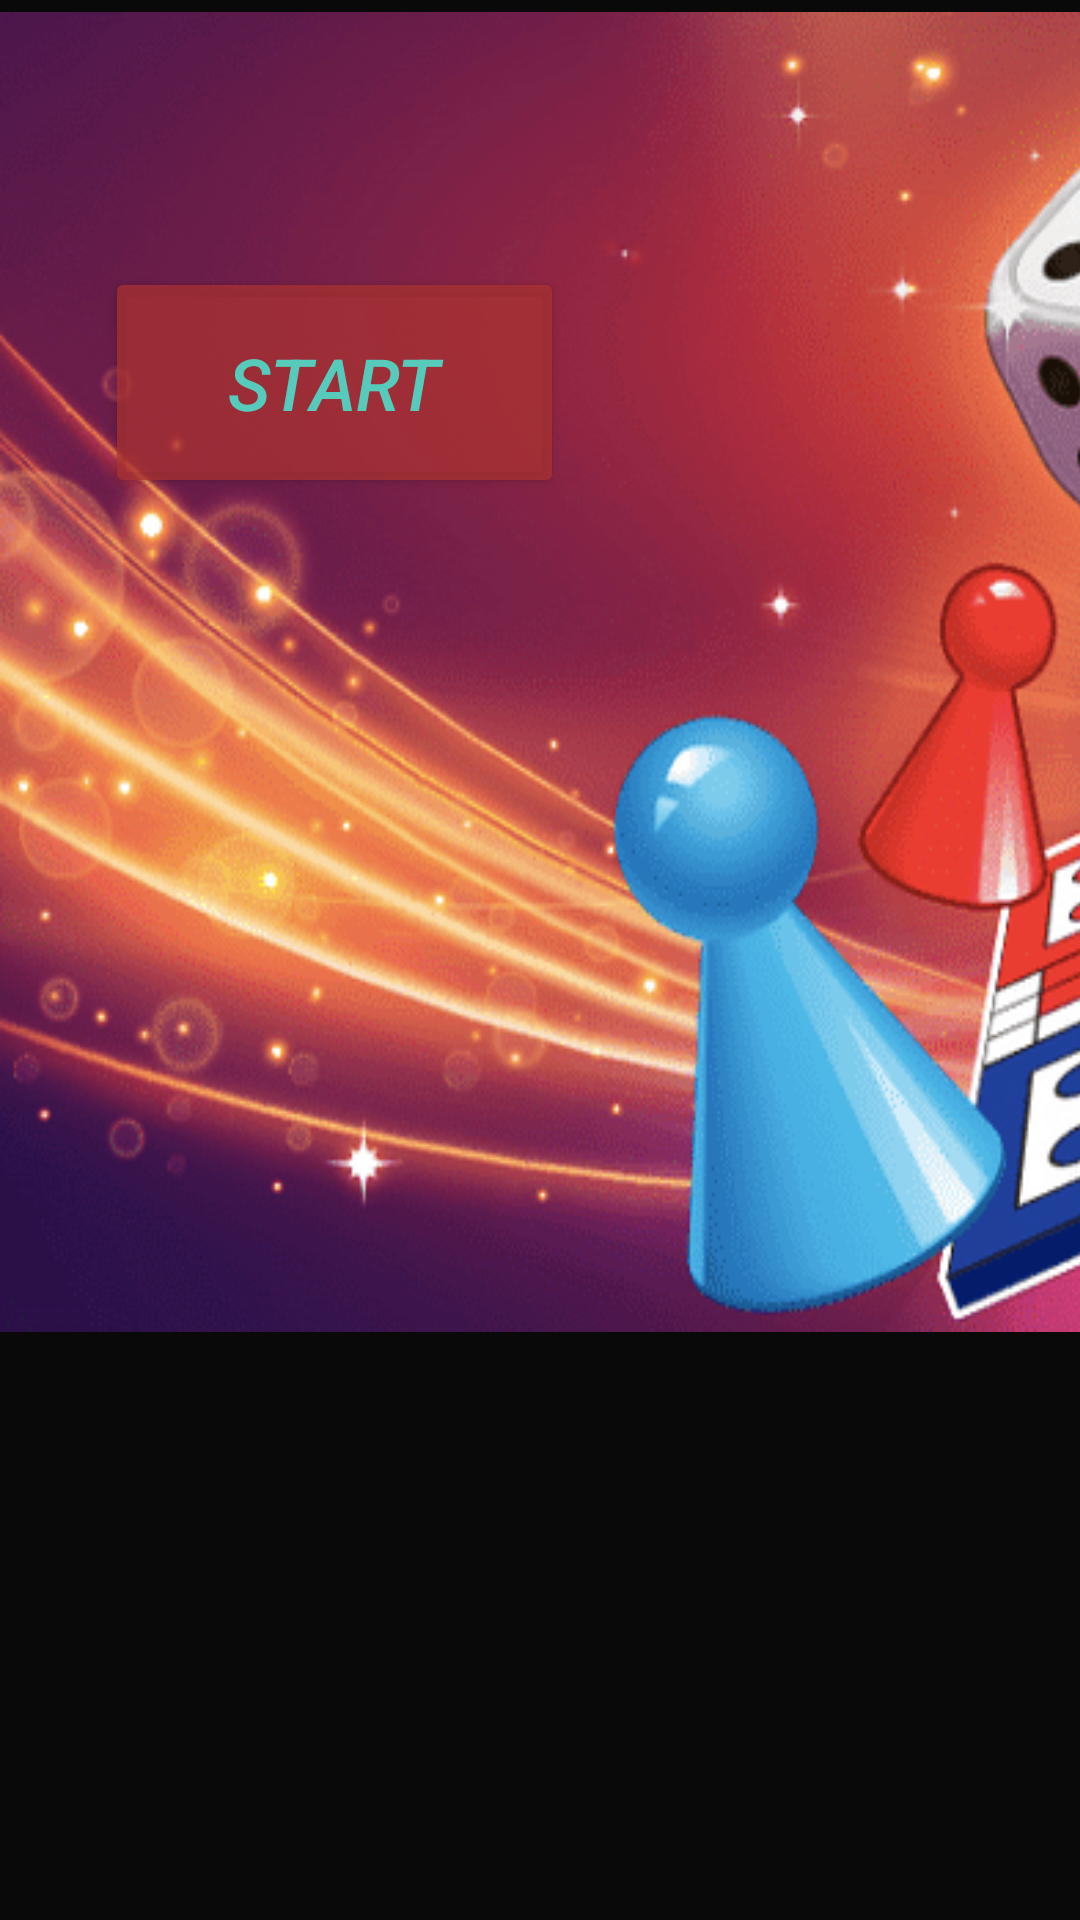

The Android layout XML behind this screen, and the referenced resources:
<!-- AndroidManifest.xml: application theme Theme.Dice.NoActionBar -->
<!-- res/layout/activity_main3.xml -->
<?xml version="1.0" encoding="utf-8"?>
<androidx.constraintlayout.widget.ConstraintLayout xmlns:android="http://schemas.android.com/apk/res/android"
    xmlns:app="http://schemas.android.com/apk/res-auto"
    xmlns:tools="http://schemas.android.com/tools"
    android:layout_width="match_parent"
    android:layout_height="match_parent"
    android:background="#090909"
    android:screenOrientation="landscape"
    tools:context=".MainActivity3">

    <ImageView
        android:id="@+id/imageView6"
        android:layout_width="733dp"
        android:layout_height="448dp"
        android:contentDescription="@string/simg"
        android:scaleY="1.2"
        app:layout_constraintBottom_toBottomOf="parent"
        app:layout_constraintEnd_toEndOf="parent"
        app:layout_constraintHorizontal_bias="0.0"
        app:layout_constraintStart_toStartOf="parent"
        app:layout_constraintTop_toTopOf="parent"
        app:layout_constraintVertical_bias="0.0"
        app:srcCompat="@drawable/ludo" />

    <Button
        android:id="@+id/button"
        android:layout_width="153dp"
        android:layout_height="77dp"
        android:backgroundTint="#BFAA3232"
        android:scaleX="1"
        android:text="@string/start"
        android:textColor="#DA4AE6D1"
        android:textSize="24sp"
        android:textStyle="italic"
        app:layout_constraintBottom_toBottomOf="parent"
        app:layout_constraintEnd_toEndOf="parent"
        app:layout_constraintHorizontal_bias="0.169"
        app:layout_constraintStart_toStartOf="parent"
        app:layout_constraintTop_toTopOf="parent"
        app:layout_constraintVertical_bias="0.158" />
</androidx.constraintlayout.widget.ConstraintLayout>
<!-- resources referenced by this layout -->
<resources>
  <!-- drawable ludo: png bitmap (drawable, 145747 bytes) -->
  <string name="simg">simg</string>
  <string name="start">START</string>
  <style name="Theme.Dice.NoActionBar" parent="Theme.AppCompat.NoActionBar">
          <item name="windowActionBar">false</item>
          <item name="windowNoTitle">true</item>
      </style>
</resources>
